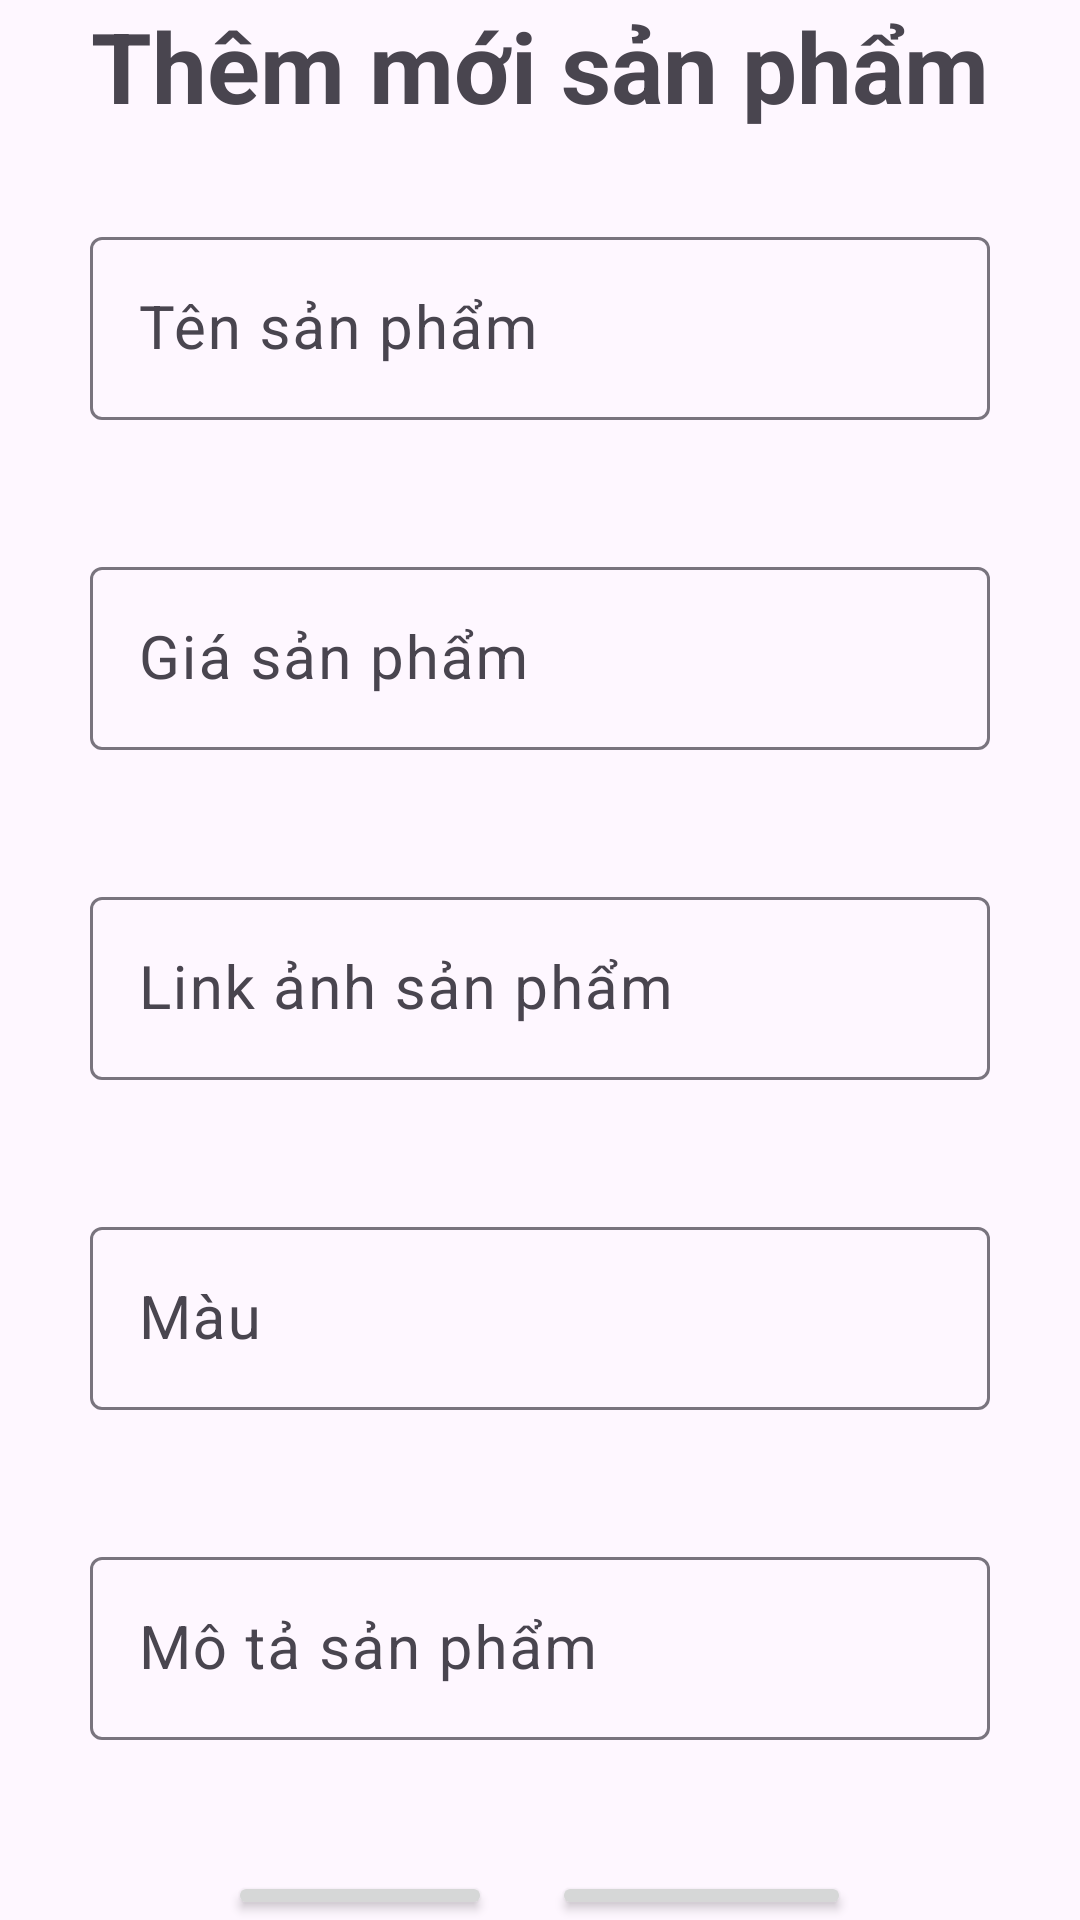

Reconstruct the res/layout file that produces this screen, plus the resources it refers to.
<!-- AndroidManifest.xml: application theme Theme.Fishing_sales_manage -->
<!-- res/layout/fragment_product_manage.xml -->
<?xml version="1.0" encoding="utf-8"?>
<RelativeLayout xmlns:android="http://schemas.android.com/apk/res/android"
    xmlns:tools="http://schemas.android.com/tools"
    android:layout_width="match_parent"
    android:layout_height="match_parent"
    android:orientation="vertical"
    tools:context=".Fragment.ProductManageFragment">

    <LinearLayout
        android:layout_width="match_parent"
        android:layout_height="match_parent"
        android:orientation="vertical"
        android:gravity="center"
        >

        <TextView
            android:layout_width="wrap_content"
            android:layout_height="wrap_content"
            android:text="Thêm mới sản phẩm"
            android:textSize="32.5dp"
            android:textStyle="bold"
            />

        <com.google.android.material.textfield.TextInputLayout
            style="@style/style_ed"
            android:layout_marginLeft="15dp"
            android:layout_marginTop="30dp"
            android:layout_marginRight="15dp"
            >
            <EditText
                android:id="@+id/manage_ed_name_product"
                android:layout_width="match_parent"
                android:layout_height="wrap_content"
                android:hint="Tên sản phẩm"
                android:textSize="20dp"
                />
        </com.google.android.material.textfield.TextInputLayout>
        <com.google.android.material.textfield.TextInputLayout
            style="@style/style_ed"
            android:layout_marginLeft="15dp"
            android:layout_marginTop="30dp"
            android:layout_marginRight="15dp"
            >
            <EditText
                android:id="@+id/manage_ed_price_product"
                android:layout_width="match_parent"
                android:layout_height="wrap_content"
                android:hint="Giá sản phẩm"
                android:inputType="number"
                android:textSize="20dp"
                />
        </com.google.android.material.textfield.TextInputLayout>
        <com.google.android.material.textfield.TextInputLayout
            style="@style/style_ed"
            android:layout_marginLeft="15dp"
            android:layout_marginTop="30dp"
            android:layout_marginRight="15dp"
            >
            <EditText
                android:id="@+id/manage_ed_image_product"
                android:layout_width="match_parent"
                android:layout_height="wrap_content"
                android:hint="Link ảnh sản phẩm"
                android:textSize="20dp"
                />
        </com.google.android.material.textfield.TextInputLayout>
        <com.google.android.material.textfield.TextInputLayout
            style="@style/style_ed"
            android:layout_marginLeft="15dp"
            android:layout_marginTop="30dp"
            android:layout_marginRight="15dp"
            >
            <EditText
                android:id="@+id/manage_ed_color_product"
                android:layout_width="match_parent"
                android:layout_height="wrap_content"
                android:hint="Màu"
                android:textSize="20dp"
                />
        </com.google.android.material.textfield.TextInputLayout>
        <com.google.android.material.textfield.TextInputLayout
            style="@style/style_ed"
            android:layout_marginLeft="15dp"
            android:layout_marginTop="30dp"
            android:layout_marginRight="15dp"
            >
            <EditText
                android:id="@+id/manage_ed_note_product"
                android:layout_width="match_parent"
                android:layout_height="wrap_content"
                android:hint="Mô tả sản phẩm"
                android:textSize="20dp"
                />
        </com.google.android.material.textfield.TextInputLayout>

        <LinearLayout
            android:layout_width="match_parent"
            android:layout_height="wrap_content"
            android:gravity="center"
            android:layout_marginTop="30dp"
            >
            <Button
                android:id="@+id/manage_btn_add_product"
                android:layout_width="wrap_content"
                android:layout_height="wrap_content"
                android:textSize="20dp"
                android:text="Thêm"
                />
            <Button
                android:layout_marginLeft="20dp"
                android:id="@+id/manage_btn_cancel_edit"
                android:layout_width="wrap_content"
                android:layout_height="wrap_content"
                android:textSize="20dp"
                android:text="Cancel"
                />
        </LinearLayout>
    </LinearLayout>
</RelativeLayout>
<!-- resources referenced by this layout -->
<resources>
  <style name="style_ed">
          <item name="android:layout_width">300dp</item>
          <item name="android:layout_height">80dp</item>
          <item name="android:textSize">20sp</item>
          <item name="android:textColor">@color/black</item>
      </style>
  <style name="Theme.Fishing_sales_manage" parent="Base.Theme.Fishing_sales_manage" />
  <color name="black">#FF000000</color>
  <style name="Base.Theme.Fishing_sales_manage" parent="Theme.Material3.DayNight.NoActionBar">
          
          
      </style>
</resources>
